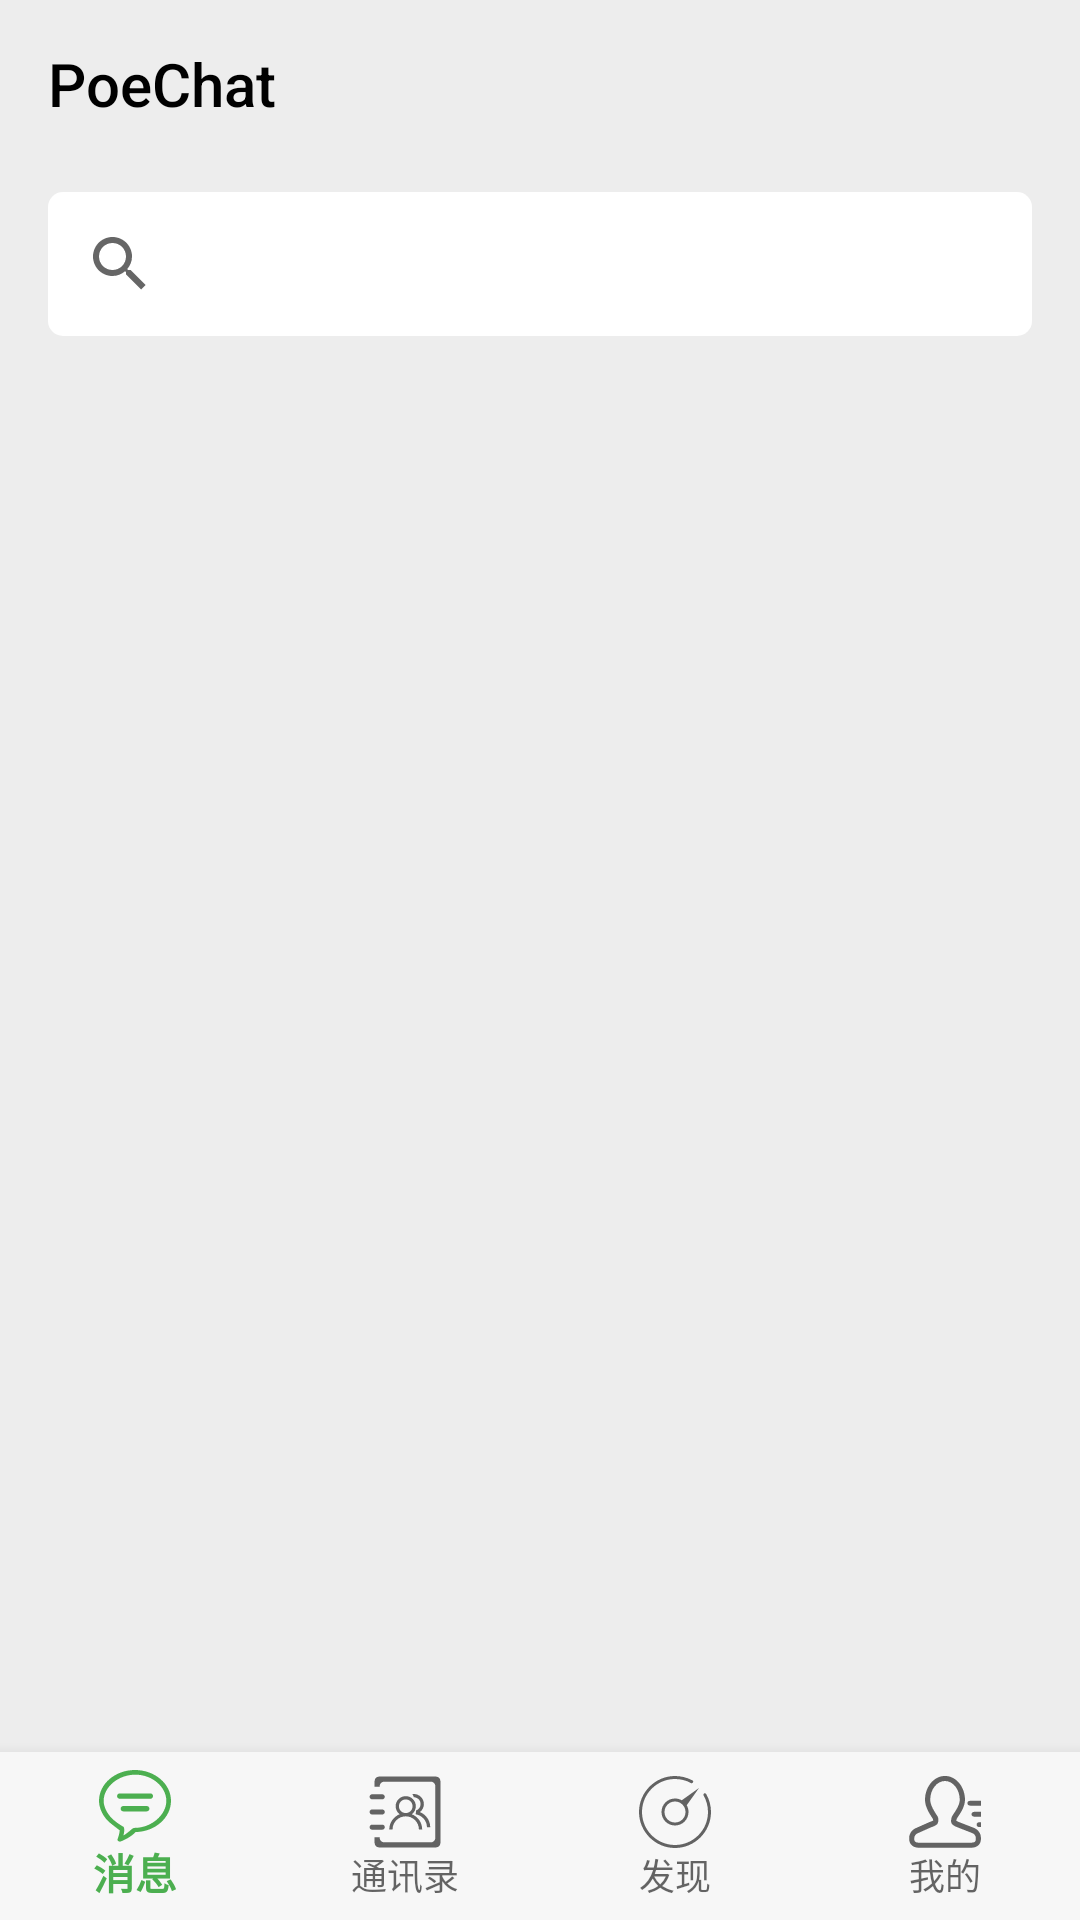

This screen was rendered from an Android layout file. Write that file and the resources it references.
<!-- AndroidManifest.xml: application theme AppTheme -->
<!-- res/layout/activity_main.xml -->
<?xml version="1.0" encoding="utf-8"?>
<android.support.constraint.ConstraintLayout xmlns:android="http://schemas.android.com/apk/res/android"
    xmlns:app="http://schemas.android.com/apk/res-auto"
    xmlns:tools="http://schemas.android.com/tools"
    android:id="@+id/container"
    android:layout_width="match_parent"
    android:layout_height="match_parent"
    tools:context=".MainActivity">

    <LinearLayout
        android:id="@+id/msgpanel"
        android:layout_width="match_parent"
        android:layout_height="0dp"
        android:orientation="vertical"
        app:layout_constraintBottom_toTopOf="@+id/bottomNavigationView"
        app:layout_constraintTop_toBottomOf="@id/main_action_toolbar">

        <SearchView
            android:id="@+id/msg_search"
            android:layout_width="match_parent"
            android:layout_height="wrap_content"
            android:layout_marginStart="16dp"
            android:layout_marginLeft="16dp"
            android:layout_marginTop="8dp"
            android:layout_marginEnd="16dp"
            android:layout_marginRight="16dp"
            android:layout_marginBottom="8dp"
            android:background="@drawable/style_field_radius_x5">

        </SearchView>

        <ListView
            android:id="@+id/msglist"
            android:layout_width="match_parent"
            android:layout_height="wrap_content"
            android:background="#FFFFFF"
            tools:listitem="@layout/msg_list_item_view" />

    </LinearLayout>

    <LinearLayout
        android:id="@+id/contactpanel"
        android:layout_width="match_parent"
        android:layout_height="0dp"
        android:orientation="vertical"
        app:layout_constraintBottom_toTopOf="@id/bottomNavigationView"
        app:layout_constraintTop_toBottomOf="@id/main_action_toolbar"/>

    <LinearLayout
        android:id="@+id/findpanel"
        android:layout_width="match_parent"
        android:layout_height="0dp"
        android:orientation="vertical"
        app:layout_constraintBottom_toTopOf="@+id/bottomNavigationView"
        app:layout_constraintTop_toBottomOf="@id/main_action_toolbar"/>

    <LinearLayout
        android:id="@+id/mypanel"
        android:layout_width="match_parent"
        android:layout_height="0dp"
        android:orientation="vertical"
        app:layout_constraintBottom_toTopOf="@+id/bottomNavigationView"
        app:layout_constraintTop_toBottomOf="@id/main_action_toolbar"/>

    <include
        android:id="@+id/main_action_toolbar"
        layout="@layout/common_action_toolbar"
        app:title="主页" />
    <android.support.design.widget.BottomNavigationView
        android:id="@+id/bottomNavigationView"
        style="@style/Theme.AppCompat.CompactMenu"
        android:layout_width="0dp"
        android:layout_height="wrap_content"
        android:background="@color/colorNavigationBarBack"
        app:labelVisibilityMode="labeled"
        app:layout_constraintBottom_toBottomOf="parent"
        app:layout_constraintLeft_toLeftOf="parent"
        app:layout_constraintRight_toRightOf="parent"
        app:layout_constraintVertical_weight="1"
        app:menu="@menu/bottom_nav_menu" />

</android.support.constraint.ConstraintLayout>
<!-- res/layout/msg_list_item_view.xml (included above) -->
<?xml version="1.0" encoding="utf-8"?>
<LinearLayout xmlns:android="http://schemas.android.com/apk/res/android"
    xmlns:app="http://schemas.android.com/apk/res-auto"
    xmlns:tools="http://schemas.android.com/tools"
    android:layout_width="match_parent"
    android:layout_height="wrap_content"
    android:orientation="horizontal"
    android:paddingLeft="10dp"
    android:paddingTop="5dp"
    android:paddingRight="10dp"
    android:paddingBottom="5dp">

    <android.support.constraint.ConstraintLayout
        android:layout_width="60dp"
        android:layout_height="60dp"
        android:layout_gravity="center"
        android:layout_margin="5dp">

        <ImageView
            android:id="@+id/mli_photo_view"
            android:layout_width="60dp"
            android:layout_height="60dp"
            tools:layout_editor_absoluteX="216dp"
            tools:layout_editor_absoluteY="4dp"
            tools:srcCompat="@tools:sample/avatars[11]" />
    </android.support.constraint.ConstraintLayout>

    <LinearLayout
        android:layout_width="match_parent"
        android:layout_height="wrap_content"
        android:layout_gravity="center_vertical"
        android:layout_margin="5dp"
        android:layout_weight="1"
        android:orientation="vertical">

        <LinearLayout
            android:layout_width="match_parent"
            android:layout_height="wrap_content"
            android:layout_marginBottom="5dp"
            android:gravity="center_vertical"
            android:orientation="horizontal">

            <TextView
                android:id="@+id/mli_nick_view"
                android:layout_width="match_parent"
                android:layout_height="wrap_content"
                android:layout_weight="1"
                android:text="nick"
                android:textSize="20sp"
                app:fontFamily="sans-serif" />

            <TextView
                android:id="@+id/mli_date_view"
                android:layout_width="wrap_content"
                android:layout_height="wrap_content"
                android:text="2019-08-20" />
        </LinearLayout>

        <TextView
            android:id="@+id/mli_msg_view"
            android:layout_width="match_parent"
            android:layout_height="match_parent"
            android:layout_weight="1"
            android:gravity="center_vertical"
            android:text="你好"
            android:textSize="16sp" />

    </LinearLayout>

</LinearLayout>
<!-- res/layout/common_action_toolbar.xml (included above) -->
<?xml version="1.0" encoding="utf-8"?>
<android.support.v7.widget.Toolbar xmlns:android="http://schemas.android.com/apk/res/android"
    xmlns:app="http://schemas.android.com/apk/res-auto"
    android:id="@+id/actiontoolbar"
    android:layout_width="match_parent"
    android:layout_height="wrap_content"
    android:background="@color/colorActionBarBack"
    app:collapseIcon="@android:drawable/btn_star_big_on"
    app:contentInsetStart="16dp"
    app:contentInsetStartWithNavigation="0dp"
    app:navigationIcon="@drawable/ic_navigate_before_black_24dp"
    app:title="@string/app_name"
    app:titleMargin="0dp"
    app:titleTextColor="@color/colorActionBarFore">

</android.support.v7.widget.Toolbar>
<!-- resources referenced by this layout -->
<resources>
  <color name="colorActionBarBack">#ededed</color>
  <color name="colorActionBarFore">#000000</color>
  <color name="colorNavigationBarBack">#F7F7F7</color>
  <!-- drawable style_field_radius_x5 (drawable) -->
  <?xml version="1.0" encoding="utf-8"?>
  <shape xmlns:android="http://schemas.android.com/apk/res/android">
  <solid android:color="@color/colorFieldBack" />
  <corners android:radius="@dimen/field_radius"/>
  <stroke android:width="0dp" android:color="#000000" />
  </shape>
  <string name="app_name">PoeChat</string>
  <style name="AppTheme" parent="AppTheme.Base" />
  <color name="colorFieldBack">#FFFFFFFF</color>
  <dimen name="field_radius">5dp</dimen>
  <style name="AppTheme.Base" parent="Theme.AppCompat.Light.NoActionBar">
  
      <item name="android:windowBackground">@color/colorWindowBackground</item>
      <item name="android:windowContentOverlay">@null</item>
  
      <item name="colorPrimary">@color/colorPrimary</item>
      <item name="colorPrimaryDark">@color/colorPrimaryDark</item>
      <item name="colorAccent">@color/colorAccent</item>
  
      </style>
  <color name="colorWindowBackground">#ededed</color>
  <color name="colorPrimary">#4CAF50</color>
  <color name="colorPrimaryDark">#ededed</color>
  <color name="colorAccent">#4CAF50</color>
</resources>
